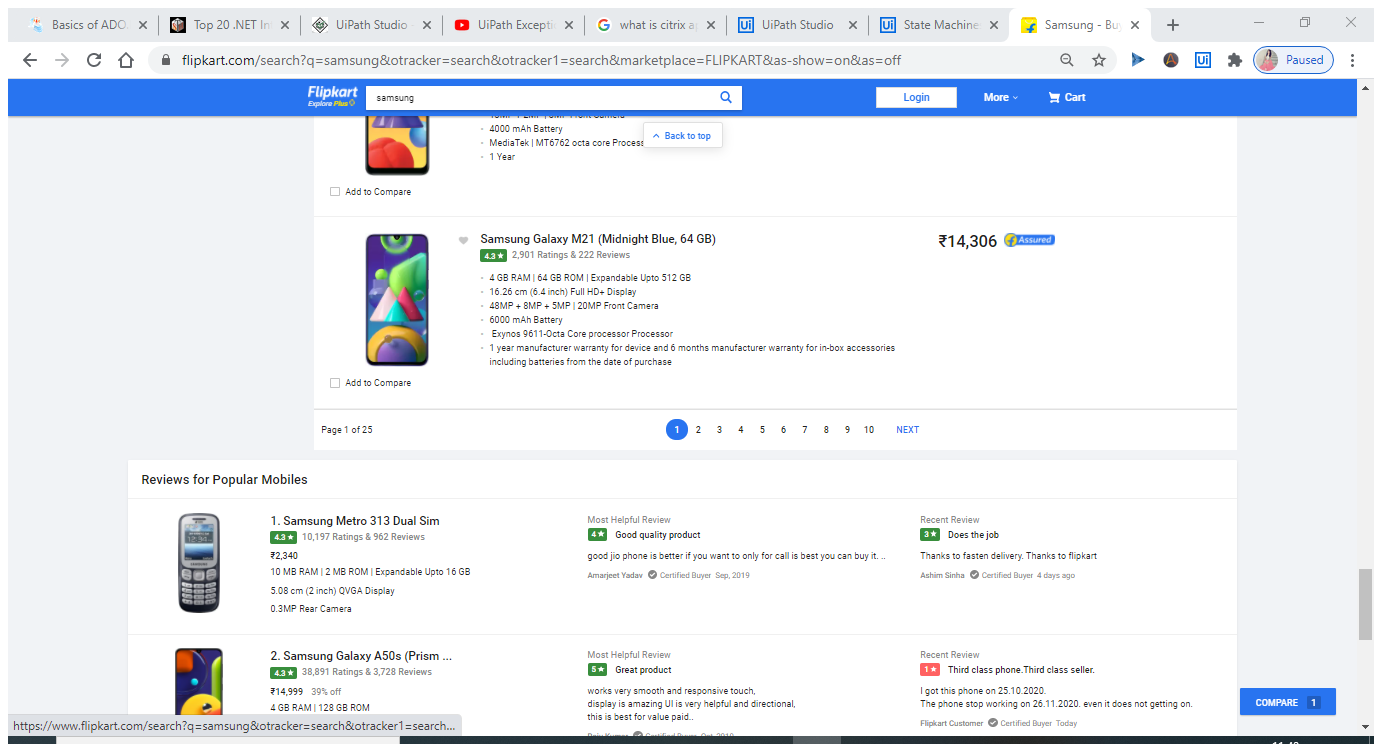
Workflow: DataScrapingFromFlipkartSite

Step 1: Attach Browser 'Samsung B Page' in window 'Samsung - Buy Products Online at Best Price in India - All Categories | Flipkart.com' (chrome.exe)

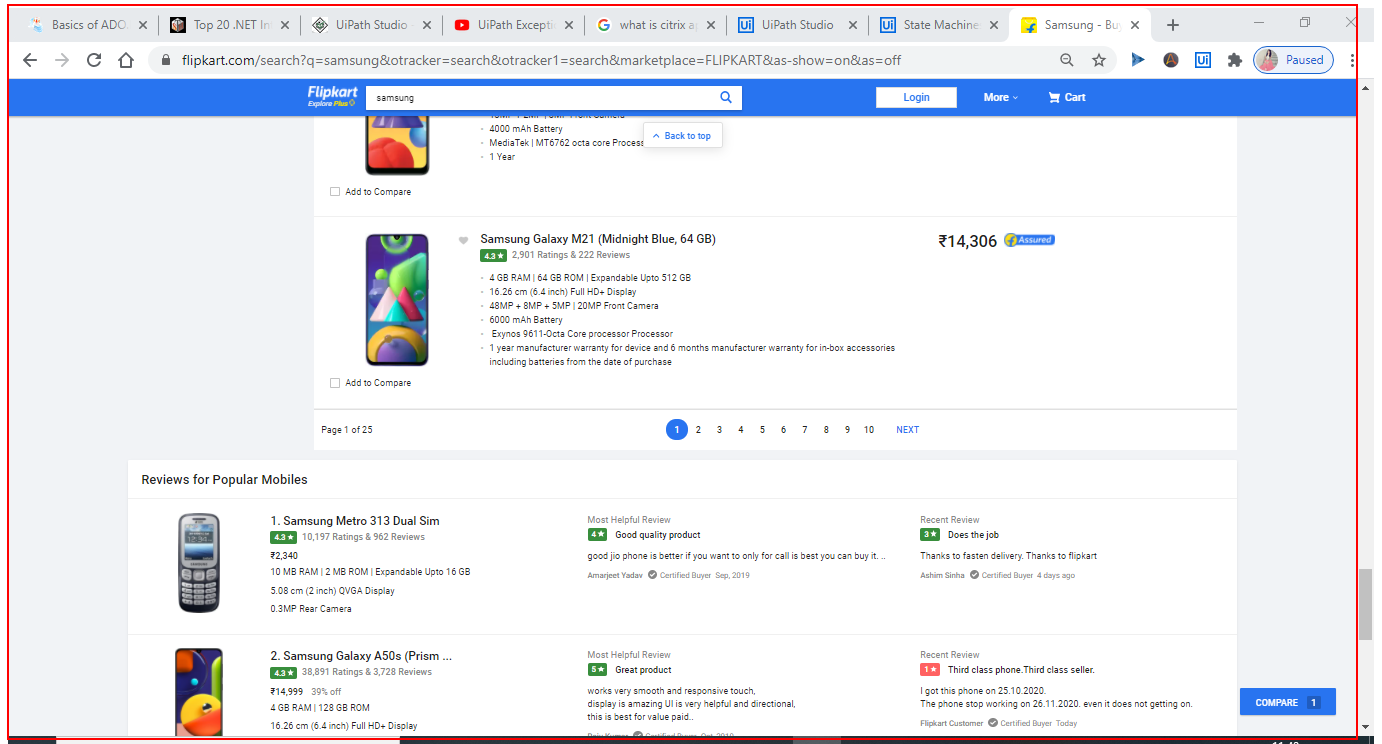
Step 2: get-text from the element 'container'